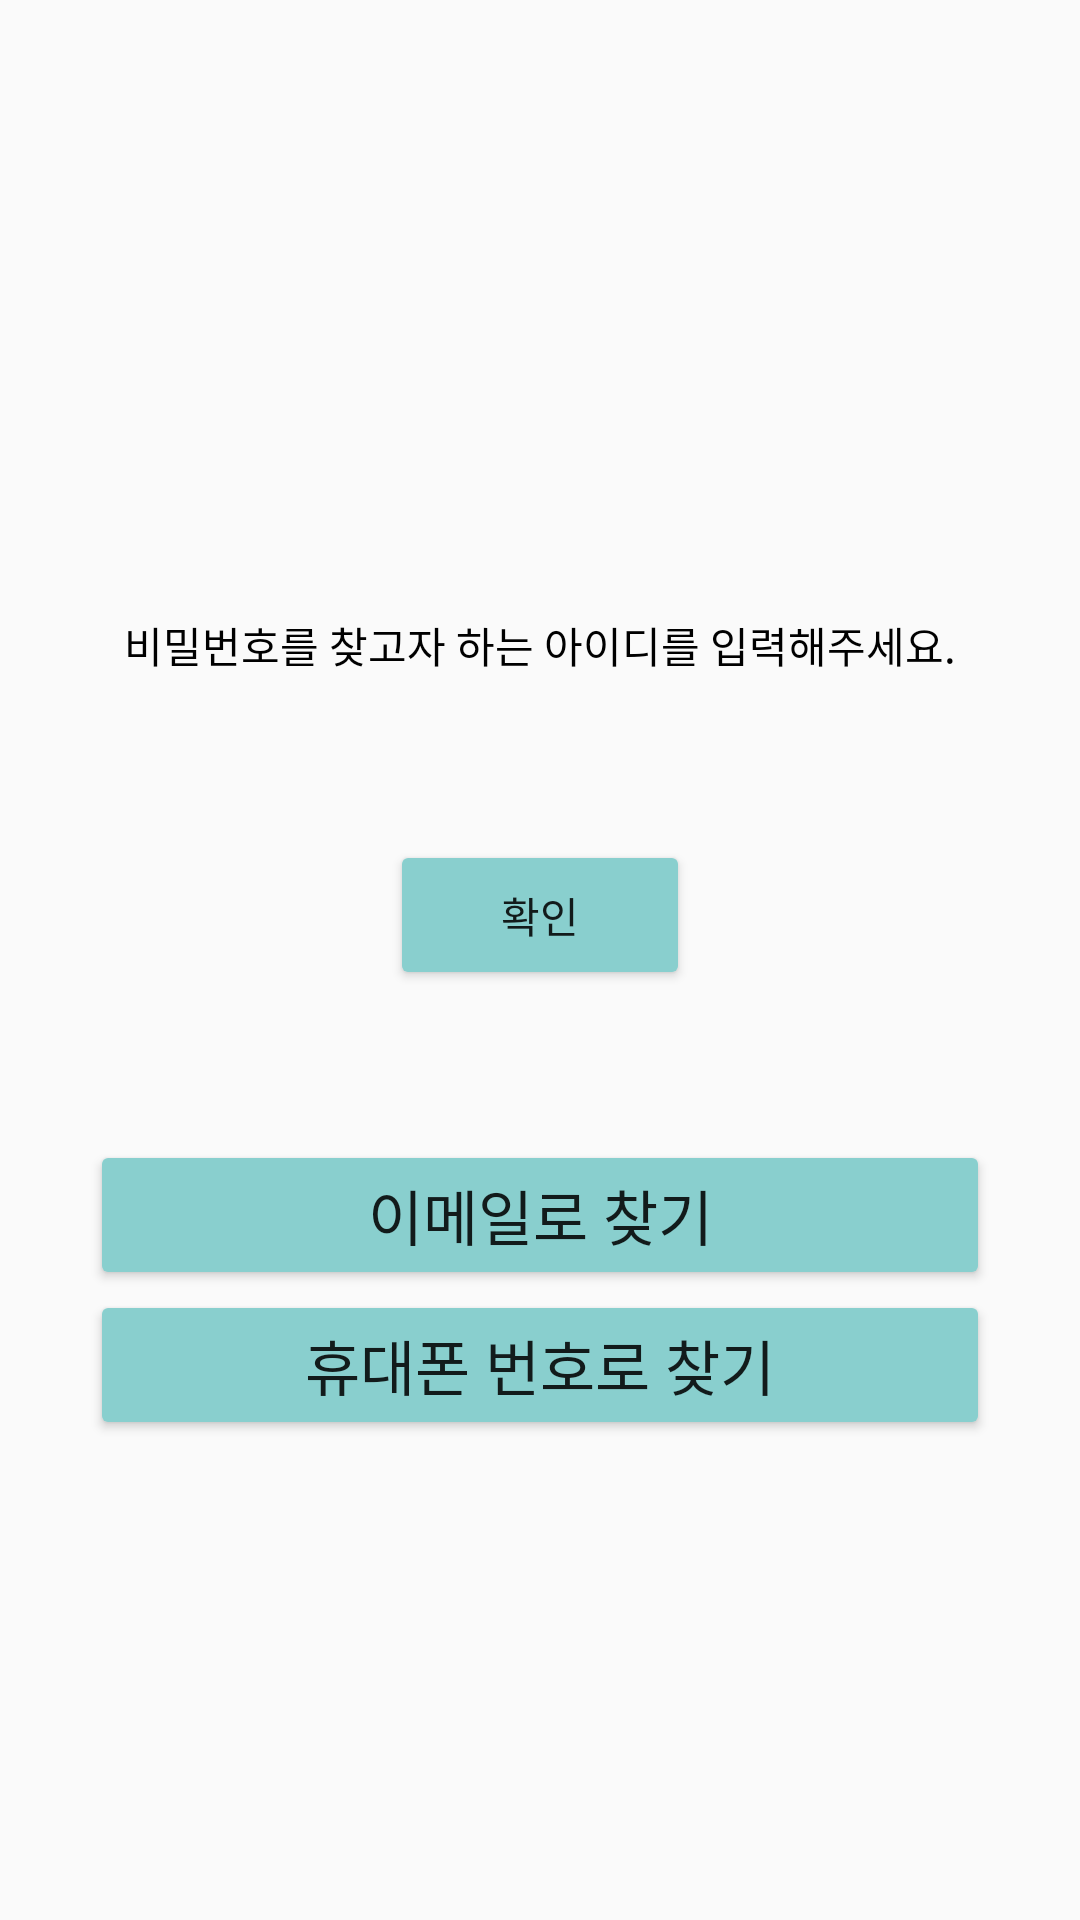

Write the Android layout XML for this screen, with the resource values it uses.
<!-- AndroidManifest.xml: application theme Theme.AppCompat.Light.NoActionBar -->
<!-- res/layout/frag_pwfind.xml -->
<?xml version="1.0" encoding="utf-8"?>
<LinearLayout
    xmlns:android="http://schemas.android.com/apk/res/android"
    android:layout_width="match_parent"
    android:layout_height="match_parent"
    android:orientation="vertical">

    <TextView
        android:layout_width="300dp"
        android:layout_height="30dp"
        android:layout_gravity="center"
        android:text="비밀번호를 찾고자 하는 아이디를 입력해주세요."
        android:gravity="center"
        android:textColor="#000000"
        android:layout_marginTop="200dp"/>


    <EditText
        android:layout_width="300dp"
        android:layout_height="50dp"
        android:layout_gravity="center"
        android:background="@drawable/edt_border"/>

    <Button
        android:layout_width="100dp"
        android:layout_height="50dp"
        android:text="확인"
        android:backgroundTint="#89CFCE"
        android:layout_gravity="center"/>

    <Button
        android:layout_width="300dp"
        android:layout_height="50dp"
        android:layout_gravity="center"
        android:layout_marginTop="50dp"
        android:text="이메일로 찾기"
        android:textSize="20dp"
        android:backgroundTint="#89CFCE" />

    <Button
        android:layout_width="300dp"
        android:layout_height="50dp"
        android:layout_gravity="center"
        android:text="휴대폰 번호로 찾기"
        android:textSize="20dp"
        android:backgroundTint="#89CFCE" />
</LinearLayout>
<!-- resources referenced by this layout -->
<resources>

</resources>
